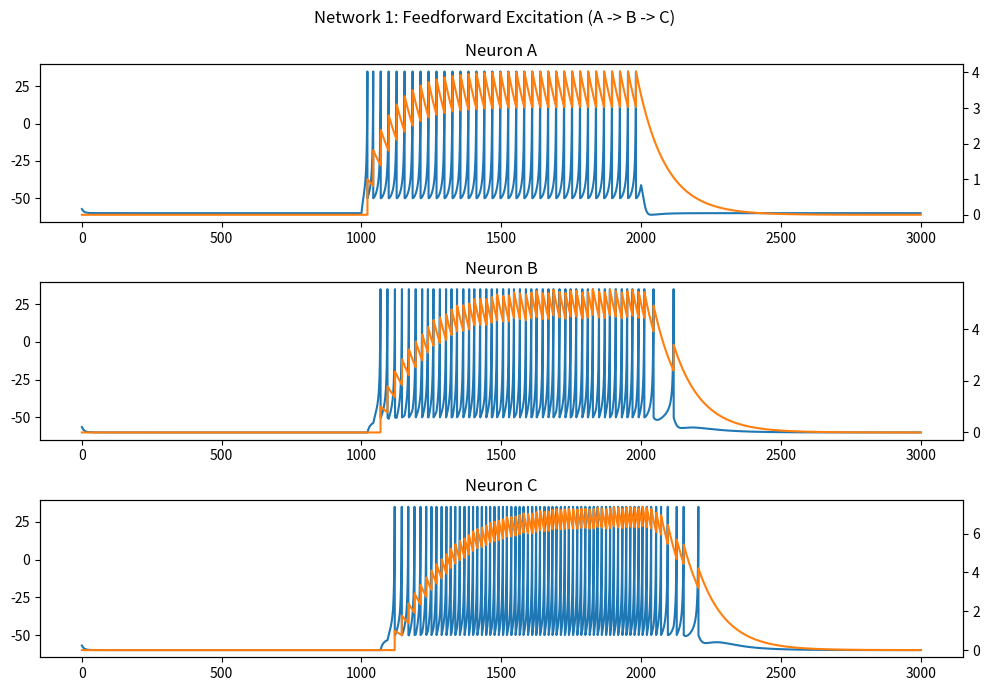
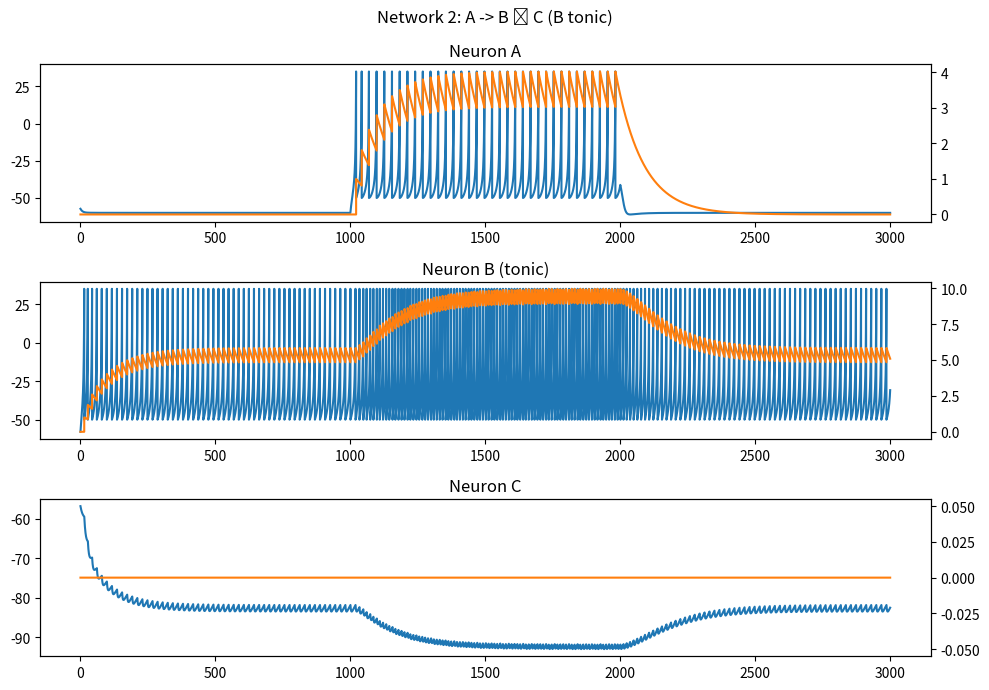
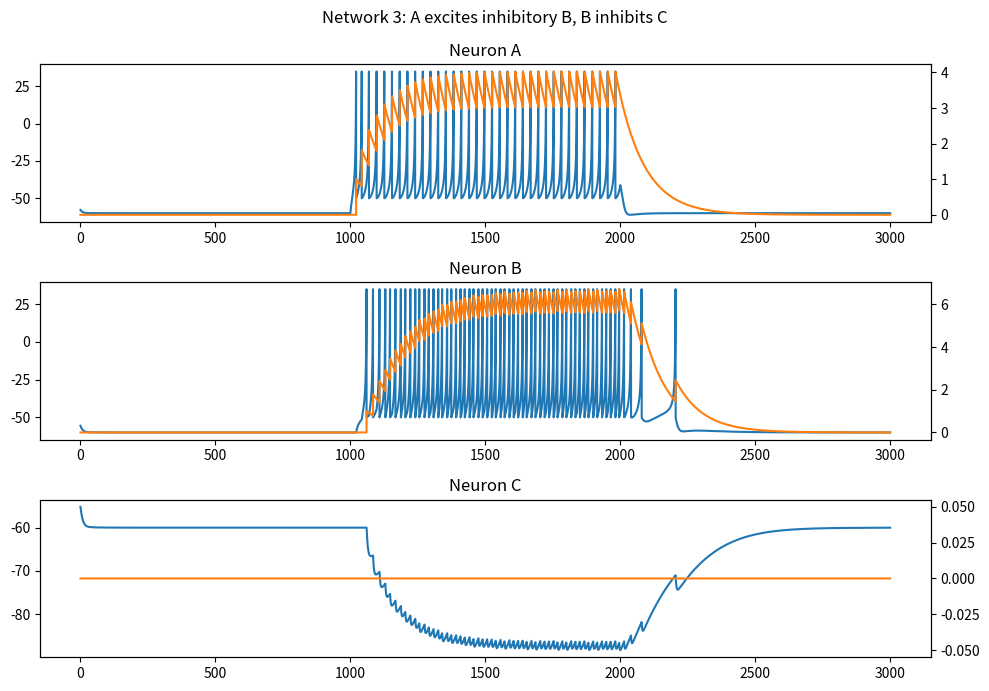
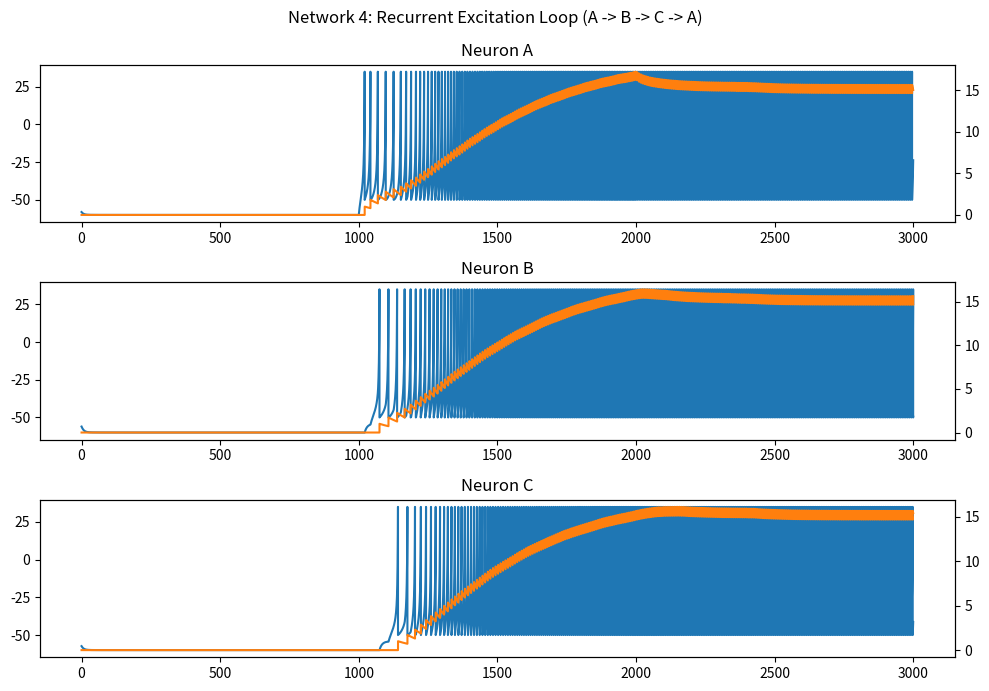

These figures' Python source, in order:
"""
Nested-loop network construction.
We keep neurons in arrays, then for each postsynaptic neuron we loop over
all presynaptic neurons to sum their synaptic contributions. This mirrors
the connectivity diagram while avoiding hand-written repetition.
"""
import numpy as np
import matplotlib.pyplot as plt

# ------------------------------------------------------------
# Izhikevich regular spiking neurons with spike-triggered synapses
# Nested loops: presynaptic x postsynaptic summation
# ------------------------------------------------------------
# dv/dt = (k (v - vr)(v - vt) - u + I) / C
# du/dt = a (b (v - vr) - u)
# dg/dt = (-g + A * spike) / tau_g
# If v >= vpeak: v -> c, u -> u + d, spike = 1
# ------------------------------------------------------------

# ------------------------------------------------------------
# Pseudocode (nested loops)
# ------------------------------------------------------------
# for t in timesteps:
#     for post in neurons:
#         I_net = 0
#         for pre in neurons:
#             I_net += w[pre, post] * g[pre]
#         if post is A: add I_in
#         update post using I_net and baseline
# ------------------------------------------------------------

# simulation time
DT = 0.1
T = 3000
t = np.arange(0, T, DT)
n_steps = t.shape[0]

# keep initial conditions consistent across lessons
np.random.seed(0)

# input current (square pulse)
I_amp = 200
I_in = np.zeros(n_steps)
I_in[n_steps // 3:2 * n_steps // 3] = I_amp

# Izhikevich parameters (regular spiking)
C = 100
vr = -60
vt = -40
vpeak = 35
k = 0.7
a = 0.03
b = -2
c = -50
d = 100

# synapse parameters
psp_amp = 1000
psp_decay = 100

n_cells = 3

# ------------------------------------------------------------
# Network 1: feedforward excitation (A -> B -> C)
# Intended behavior: A spikes during the pulse, B follows, then C follows.
# Student prompt: Notice the timing delays. Try changing w_AB or w_BC to see
# how coupling strength affects propagation (or failure to propagate).
# ------------------------------------------------------------

w = np.zeros((n_cells, n_cells))
# A -> B -> C
w[0, 1] = 80
w[1, 2] = 80

E = np.array([0, 0, 0])

v = np.zeros((n_cells, n_steps))
u = np.zeros((n_cells, n_steps))
g = np.zeros((n_cells, n_steps))
spike = np.zeros((n_cells, n_steps))

v[:, 0] = vr + np.random.rand(n_cells) * 5

for i in range(1, n_steps):
    dt = t[i] - t[i - 1]

    for j in range(n_cells):
        I_net = 0
        for pre in range(n_cells):
            I_net += w[pre, j] * g[pre, i - 1]

        if j == 0:
            I_net += I_in[i - 1]

        I_net += E[j]

        dvdt = (k * (v[j, i - 1] - vr) * (v[j, i - 1] - vt) - u[j, i - 1] + I_net) / C
        dudt = a * (b * (v[j, i - 1] - vr) - u[j, i - 1])
        dgdt = (-g[j, i - 1] + psp_amp * spike[j, i - 1]) / psp_decay

        v[j, i] = v[j, i - 1] + dvdt * dt
        u[j, i] = u[j, i - 1] + dudt * dt
        g[j, i] = g[j, i - 1] + dgdt * dt

        if v[j, i] >= vpeak:
            v[j, i - 1] = vpeak
            v[j, i] = c
            u[j, i] = u[j, i] + d
            spike[j, i] = 1

fig, ax = plt.subplots(3, 1, squeeze=False, figsize=(10, 7))
fig.suptitle('Network 1: Feedforward Excitation (A -> B -> C)')

for idx, name in enumerate(['Neuron A', 'Neuron B', 'Neuron C']):
    ax1 = ax[idx, 0]
    ax2 = ax1.twinx()
    ax1.plot(t, v[idx, :], 'C0')
    ax2.plot(t, g[idx, :], 'C1')
    ax1.set_title(name)

plt.tight_layout()
plt.show()

# ------------------------------------------------------------
# Network 2: Excite-inhibit-disinhibit (A -> B ⊣ C), B tonic
# Intended behavior: B fires tonically and suppresses C. When A turns on,
# B fires more and C is further suppressed.
# Student prompt: Turn down E_B or w_BC to find the point where C escapes.
# ------------------------------------------------------------

w = np.zeros((n_cells, n_cells))
# A excites B, B inhibits C
w[0, 1] = 80
w[1, 2] = -120

E = np.array([0, 300, 0])

v = np.zeros((n_cells, n_steps))
u = np.zeros((n_cells, n_steps))
g = np.zeros((n_cells, n_steps))
spike = np.zeros((n_cells, n_steps))

v[:, 0] = vr + np.random.rand(n_cells) * 5

for i in range(1, n_steps):
    dt = t[i] - t[i - 1]

    for j in range(n_cells):
        I_net = 0
        for pre in range(n_cells):
            I_net += w[pre, j] * g[pre, i - 1]

        if j == 0:
            I_net += I_in[i - 1]

        I_net += E[j]

        dvdt = (k * (v[j, i - 1] - vr) * (v[j, i - 1] - vt) - u[j, i - 1] + I_net) / C
        dudt = a * (b * (v[j, i - 1] - vr) - u[j, i - 1])
        dgdt = (-g[j, i - 1] + psp_amp * spike[j, i - 1]) / psp_decay

        v[j, i] = v[j, i - 1] + dvdt * dt
        u[j, i] = u[j, i - 1] + dudt * dt
        g[j, i] = g[j, i - 1] + dgdt * dt

        if v[j, i] >= vpeak:
            v[j, i - 1] = vpeak
            v[j, i] = c
            u[j, i] = u[j, i] + d
            spike[j, i] = 1

fig, ax = plt.subplots(3, 1, squeeze=False, figsize=(10, 7))
fig.suptitle('Network 2: A -> B ⊣ C (B tonic)')

for idx, name in enumerate(['Neuron A', 'Neuron B (tonic)', 'Neuron C']):
    ax1 = ax[idx, 0]
    ax2 = ax1.twinx()
    ax1.plot(t, v[idx, :], 'C0')
    ax2.plot(t, g[idx, :], 'C1')
    ax1.set_title(name)

plt.tight_layout()
plt.show()

# ------------------------------------------------------------
# Network 3: A excites inhibitory neuron B, B inhibits C
# Intended behavior: B is quiet until A turns on; C is suppressed only
# during the A pulse (contrast with Network 2).
# Student prompt: Increase E_B slightly to make B tonic and compare with
# Network 2. How does C change?
# ------------------------------------------------------------

w = np.zeros((n_cells, n_cells))
# A excites B, B inhibits C
w[0, 1] = 100
w[1, 2] = -140

E = np.array([0, 0, 0])

v = np.zeros((n_cells, n_steps))
u = np.zeros((n_cells, n_steps))
g = np.zeros((n_cells, n_steps))
spike = np.zeros((n_cells, n_steps))

v[:, 0] = vr + np.random.rand(n_cells) * 5

for i in range(1, n_steps):
    dt = t[i] - t[i - 1]

    for j in range(n_cells):
        I_net = 0
        for pre in range(n_cells):
            I_net += w[pre, j] * g[pre, i - 1]

        if j == 0:
            I_net += I_in[i - 1]

        I_net += E[j]

        dvdt = (k * (v[j, i - 1] - vr) * (v[j, i - 1] - vt) - u[j, i - 1] + I_net) / C
        dudt = a * (b * (v[j, i - 1] - vr) - u[j, i - 1])
        dgdt = (-g[j, i - 1] + psp_amp * spike[j, i - 1]) / psp_decay

        v[j, i] = v[j, i - 1] + dvdt * dt
        u[j, i] = u[j, i - 1] + dudt * dt
        g[j, i] = g[j, i - 1] + dgdt * dt

        if v[j, i] >= vpeak:
            v[j, i - 1] = vpeak
            v[j, i] = c
            u[j, i] = u[j, i] + d
            spike[j, i] = 1

fig, ax = plt.subplots(3, 1, squeeze=False, figsize=(10, 7))
fig.suptitle('Network 3: A excites inhibitory B, B inhibits C')

for idx, name in enumerate(['Neuron A', 'Neuron B', 'Neuron C']):
    ax1 = ax[idx, 0]
    ax2 = ax1.twinx()
    ax1.plot(t, v[idx, :], 'C0')
    ax2.plot(t, g[idx, :], 'C1')
    ax1.set_title(name)

plt.tight_layout()
plt.show()

# ------------------------------------------------------------
# Network 4: Recurrent excitation loop (A -> B -> C -> A)
# Intended behavior: activity reverberates while A is driven and may
# persist briefly after the pulse depending on weights.
# Student prompt: Explore higher/lower w_CA to test when feedback sustains
# spiking vs. dies out.
# ------------------------------------------------------------

w = np.zeros((n_cells, n_cells))
# A -> B -> C -> A
w[0, 1] = 70
w[1, 2] = 70
w[2, 0] = 70

E = np.array([0, 0, 0])

v = np.zeros((n_cells, n_steps))
u = np.zeros((n_cells, n_steps))
g = np.zeros((n_cells, n_steps))
spike = np.zeros((n_cells, n_steps))

v[:, 0] = vr + np.random.rand(n_cells) * 5

for i in range(1, n_steps):
    dt = t[i] - t[i - 1]

    for j in range(n_cells):
        I_net = 0
        for pre in range(n_cells):
            I_net += w[pre, j] * g[pre, i - 1]

        if j == 0:
            I_net += I_in[i - 1]

        I_net += E[j]

        dvdt = (k * (v[j, i - 1] - vr) * (v[j, i - 1] - vt) - u[j, i - 1] + I_net) / C
        dudt = a * (b * (v[j, i - 1] - vr) - u[j, i - 1])
        dgdt = (-g[j, i - 1] + psp_amp * spike[j, i - 1]) / psp_decay

        v[j, i] = v[j, i - 1] + dvdt * dt
        u[j, i] = u[j, i - 1] + dudt * dt
        g[j, i] = g[j, i - 1] + dgdt * dt

        if v[j, i] >= vpeak:
            v[j, i - 1] = vpeak
            v[j, i] = c
            u[j, i] = u[j, i] + d
            spike[j, i] = 1

fig, ax = plt.subplots(3, 1, squeeze=False, figsize=(10, 7))
fig.suptitle('Network 4: Recurrent Excitation Loop (A -> B -> C -> A)')

for idx, name in enumerate(['Neuron A', 'Neuron B', 'Neuron C']):
    ax1 = ax[idx, 0]
    ax2 = ax1.twinx()
    ax1.plot(t, v[idx, :], 'C0')
    ax2.plot(t, g[idx, :], 'C1')
    ax1.set_title(name)

plt.tight_layout()
plt.show()
